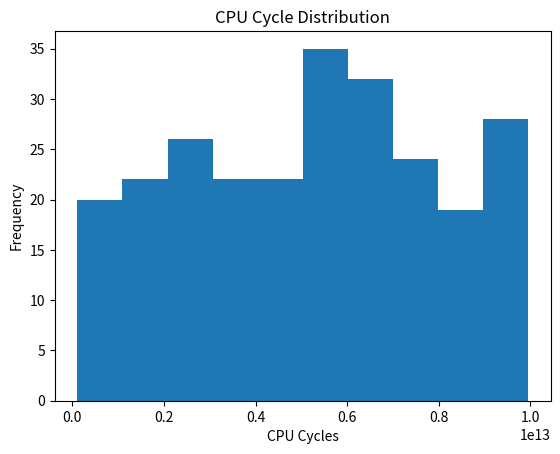
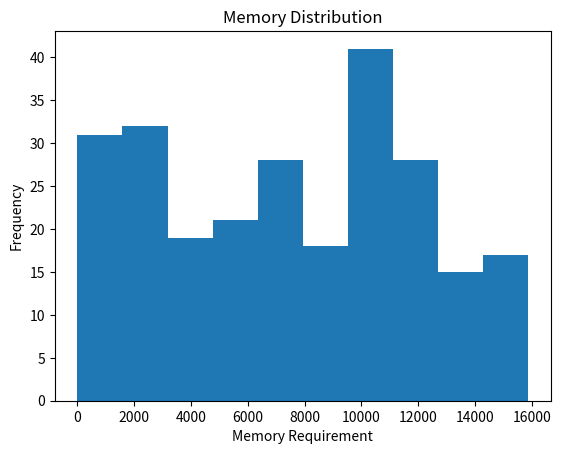

Source code (Python) for these figures, in order:
import csv
import random
import matplotlib.pyplot as plt

def average(list):
    return sum(list) / len(list)

# Parameter Declarations
number_of_processes = 250

# CPU Cycle Distribution Parameters
cpu_upper_bound = 1e+13
cpu_lower_bound = 10000000

# Memory Requirement Distribution Parameters
memory_upper_bound = 16000
memory_lower_bound = 1

process_list = []

for i in range(number_of_processes):
    cpu_cycles = random.randint(cpu_lower_bound, cpu_upper_bound)
    memory = random.randint(memory_lower_bound, memory_upper_bound)

    process = [i + 1, cpu_cycles, memory]
    process_list.append(process)

# Open or Create File to Write Data
with open('processes.csv', 'w', newline='') as csvfile:
    # Initialize Writer Class
    writer = csv.writer(csvfile)

    # Write Column Headers
    writer.writerow(['Process ID', 'CPU Cycles', 'Memory Requirement'])
    # Write Process Data
    writer.writerows(process_list)

# Select Values from CPU Cycles Column Only
cpu_cycles = [row[1] for row in process_list]

# Create Historgram of CPU Cycles
plt.hist(cpu_cycles, 10)
# Add Title and Axis Labels
plt.title("CPU Cycle Distribution")
plt.xlabel('CPU Cycles')
plt.ylabel('Frequency')
# Display Histogram
plt.show()

# Select Values from Memory Requirement Column Only
memory = [row[2] for row in process_list]

# Create Histogram of Memory Requirements
plt.hist(memory, 10)
# Add Title and Axis Labels
plt.title("Memory Distribution")
plt.xlabel('Memory Requirement')
plt.ylabel('Frequency')
# Display Histogram
plt.show()

# Print Calculated Average, Min Value & Max Value
print("CPU Cycles")
print("Average: ", average(cpu_cycles))
print("Min Value: ", min(cpu_cycles))
print("Max Value: ", max(cpu_cycles))

# Print Calculated Average, Min Value & Max Value
print("\nMemory Requirement")
print("Average: ", average(memory))
print("Min Value: ", min(memory))
print("Max Value: ", max(memory))
